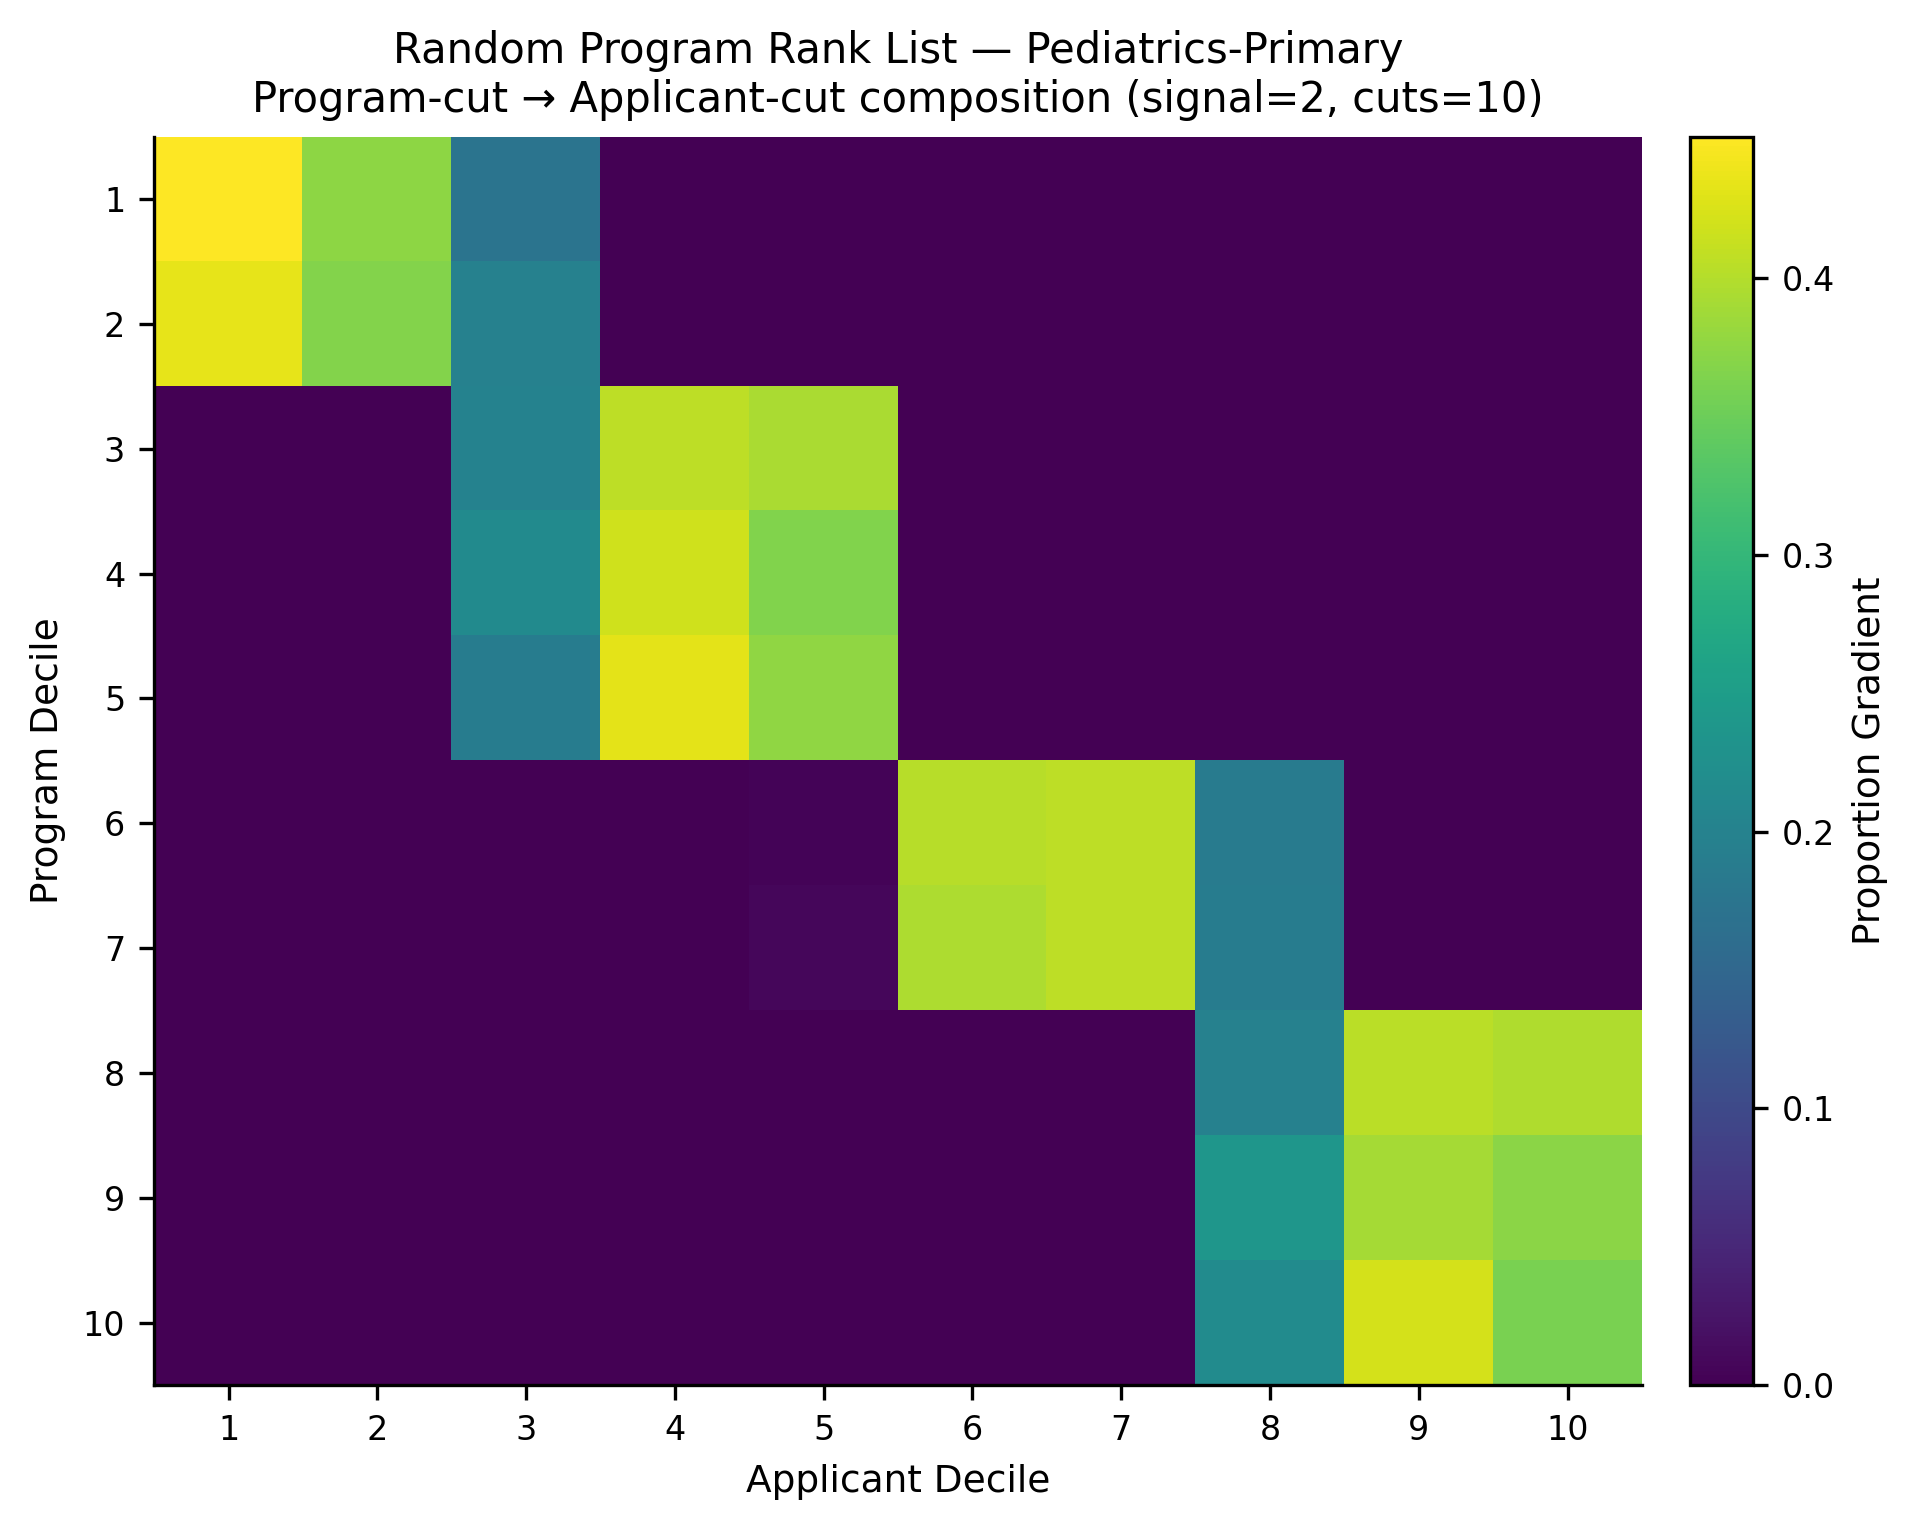

Values plotted in this chart, from the file beside it:
, app_cut_1, app_cut_2, app_cut_3, app_cut_4, app_cut_5, app_cut_6, app_cut_7, app_cut_8, app_cut_9, app_cut_10
prog_cut_1, 0.4511, 0.3753, 0.1736, 0.0, 0.0, 0.0, 0.0, 0.0, 0.0, 0.0
prog_cut_2, 0.434, 0.367, 0.199, 0.0, 0.0, 0.0, 0.0, 0.0, 0.0, 0.0
prog_cut_3, 0.0, 0.0, 0.2, 0.406, 0.394, 0.0, 0.0, 0.0, 0.0, 0.0
prog_cut_4, 0.0, 0.0, 0.215, 0.419, 0.366, 0.0, 0.0, 0.0, 0.0, 0.0
prog_cut_5, 0.0, 0.0, 0.19, 0.433, 0.377, 0.0, 0.0, 0.0, 0.0, 0.0
prog_cut_6, 0.0, 0.0, 0.0, 0.0, 0.004222, 0.4021, 0.4062, 0.1876, 0.0, 0.0
prog_cut_7, 0.0, 0.0, 0.0, 0.0, 0.008, 0.396, 0.406, 0.19, 0.0, 0.0
prog_cut_8, 0.0, 0.0, 0.0, 0.0, 0.0, 0.0, 0.0, 0.198, 0.405, 0.397
prog_cut_9, 0.0, 0.0, 0.0, 0.0, 0.0, 0.0, 0.0, 0.237, 0.39, 0.373
prog_cut_10, 0.0, 0.0, 0.0, 0.0, 0.0, 0.0, 0.0, 0.217, 0.422, 0.361
